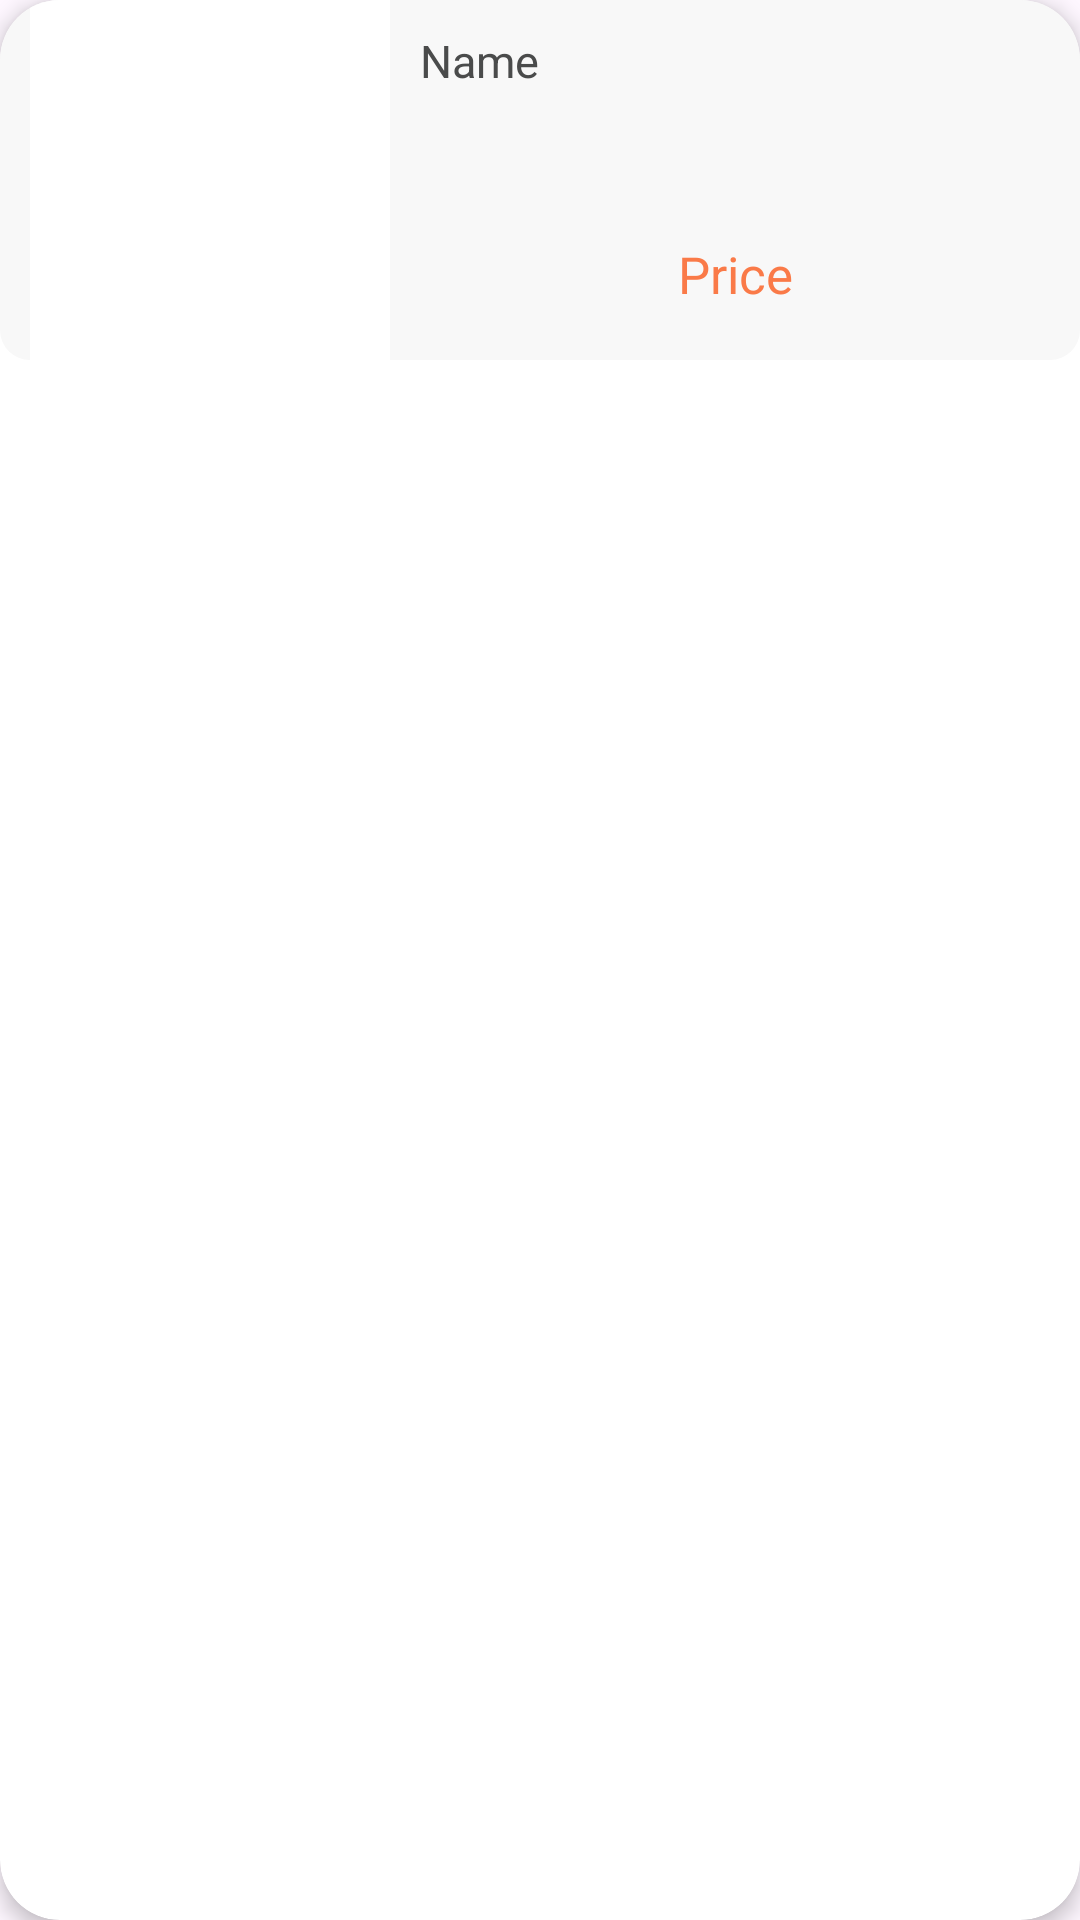

Reconstruct the res/layout file that produces this screen, plus the resources it refers to.
<!-- AndroidManifest.xml: application theme Theme.KidsMart -->
<!-- res/layout/list_view.xml -->
<?xml version="1.0" encoding="utf-8"?>
<androidx.cardview.widget.CardView
    xmlns:android="http://schemas.android.com/apk/res/android"
    android:layout_width="match_parent"
    android:layout_height="wrap_content"
    xmlns:app="http://schemas.android.com/apk/res-auto"
    android:id="@+id/recCard"
    android:layout_marginStart="12dp"
    android:layout_marginEnd="12dp"
    android:layout_marginHorizontal="10dp"
    android:layout_marginVertical="10dp"
    app:cardCornerRadius="20dp"
    app:cardElevation="4dp">

    <RelativeLayout
        android:layout_width="match_parent"
        android:layout_height="wrap_content"
        android:background="@drawable/grey_background">

        <ImageView
            android:id="@+id/recImage"
            android:layout_width="120dp"
            android:layout_height="120dp"
            android:layout_marginStart="10dp"
            android:scaleType="centerCrop"
            android:src="@drawable/upload_img"
            android:background="@color/white"/>

        <TextView
            android:id="@+id/recName"
            android:layout_width="match_parent"
            android:layout_height="wrap_content"
            android:text="Name"
            android:textColor="#4a4b4b"
            android:textSize="15sp"
            android:lineSpacingExtra="2dp"
            android:maxLines="3"
            android:ellipsize="end"
            android:layout_toEndOf="@id/recImage"
            android:layout_marginStart="10dp"
            android:layout_marginEnd="10dp"
            android:layout_marginTop="10dp"/>

        <TextView
            android:id="@+id/recPrice"
            android:layout_width="match_parent"
            android:layout_height="wrap_content"
            android:text="Price"
            android:textColor="@color/orange"
            android:textSize="17sp"
            android:inputType="number"
            android:layout_marginTop="80dp"
            android:layout_toEndOf="@id/recImage"
            android:textAlignment="center" />

    </RelativeLayout>

</androidx.cardview.widget.CardView>
<!-- resources referenced by this layout -->
<resources>
  <color name="orange">#fa7a48</color>
  <color name="white">#FFFFFFFF</color>
  <!-- drawable grey_background (drawable) -->
  <?xml version="1.0" encoding="utf-8"?>
  <selector xmlns:android="http://schemas.android.com/apk/res/android">
  <item>
      <shape
          android:shape="rectangle">
          <corners android:radius="10dp"/>
          <solid android:color="#f8f8f8"/>
      </shape>
  </item>
  </selector>
  <style name="Theme.KidsMart" parent="Base.Theme.KidsMart" />
  <style name="Base.Theme.KidsMart" parent="Theme.Material3.DayNight.NoActionBar">
          
          
      </style>
</resources>
